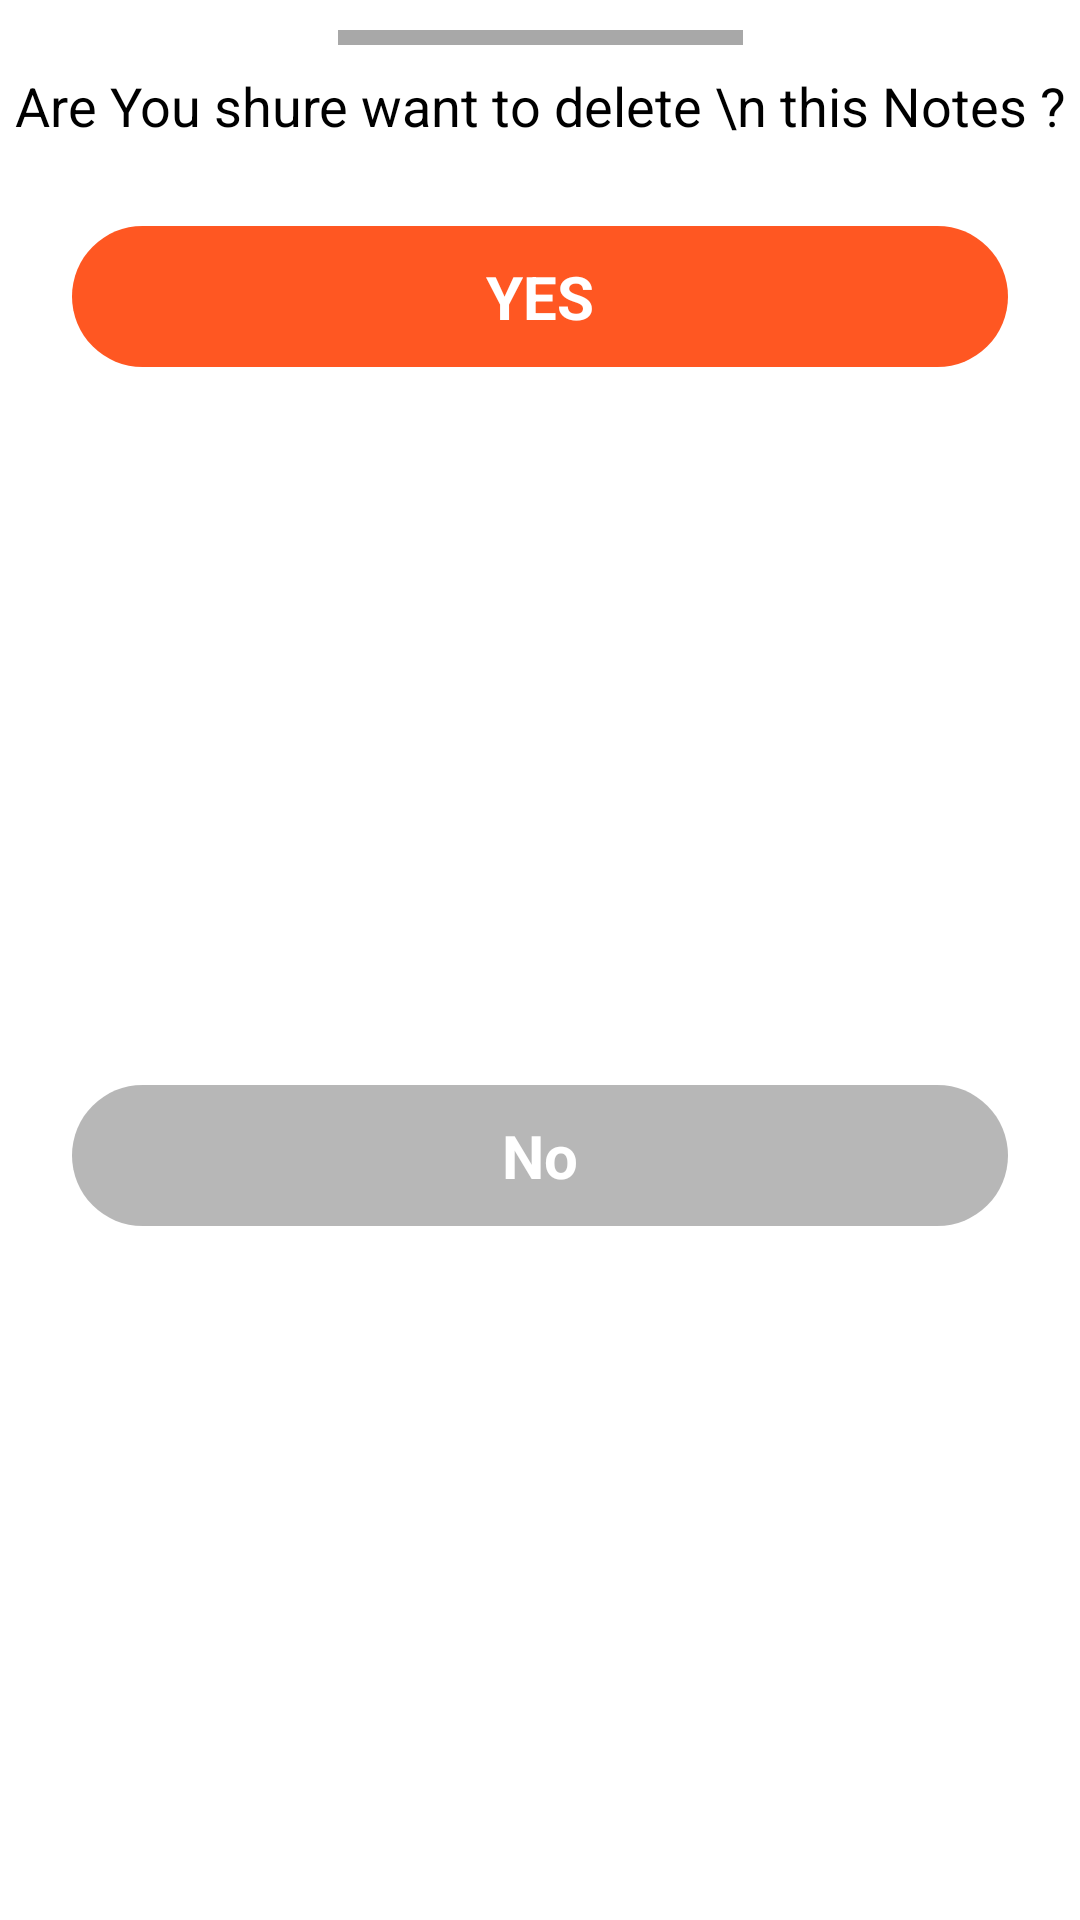

Write the Android layout XML for this screen, with the resource values it uses.
<!-- AndroidManifest.xml: application theme Theme.NotesApp -->
<!-- res/layout/dialog_delete.xml -->
<?xml version="1.0" encoding="utf-8"?>
<androidx.constraintlayout.widget.ConstraintLayout xmlns:android="http://schemas.android.com/apk/res/android"
    xmlns:app="http://schemas.android.com/apk/res-auto"
    xmlns:tools="http://schemas.android.com/tools"
    android:layout_width="match_parent"
    android:layout_height="wrap_content">

    <View
        android:id="@+id/view2"
        android:layout_width="135dp"
        android:layout_height="5dp"
        android:background="#A8A8A8"
        android:layout_margin="10dp"
        app:layout_constraintEnd_toEndOf="parent"
        app:layout_constraintStart_toStartOf="parent"
        app:layout_constraintTop_toTopOf="parent">

    </View>

    <TextView
        android:id="@+id/text_delete_statement"
        android:layout_width="wrap_content"
        android:layout_height="wrap_content"
        android:layout_marginTop="8dp"
        android:gravity="center"
        android:text="Are You shure want to delete \n this Notes ?"
        android:textSize="18sp"
        android:textColor="@color/black"
        app:layout_constraintEnd_toEndOf="parent"
        app:layout_constraintStart_toStartOf="parent"
        app:layout_constraintTop_toBottomOf="@+id/view2" />

    <TextView
        android:id="@+id/text_yes"
        android:layout_width="match_parent"
        android:layout_height="wrap_content"
        android:layout_marginStart="24dp"
        android:layout_marginTop="28dp"
        android:layout_marginEnd="24dp"
        android:background="@drawable/yes_shape"
        android:gravity="center"
        android:padding="10dp"
        android:text="YES"
        android:textColor="@color/white"
        android:textSize="20sp"
        android:textStyle="bold"
        app:layout_constraintEnd_toEndOf="parent"
        app:layout_constraintHorizontal_bias="0.0"
        app:layout_constraintStart_toStartOf="parent"
        app:layout_constraintTop_toBottomOf="@+id/text_delete_statement" />

    <TextView
        android:id="@+id/text_no"
        android:layout_width="match_parent"
        android:layout_height="wrap_content"
        android:layout_marginStart="24dp"
        android:layout_marginTop="40dp"
        android:layout_marginEnd="24dp"
        android:layout_marginBottom="32dp"
        android:background="@drawable/no_shape"
        android:gravity="center"
        android:padding="10dp"
        android:text="No"
        android:textColor="@color/white"
        android:textSize="20sp"
        android:textStyle="bold"
        app:layout_constraintBottom_toBottomOf="parent"
        app:layout_constraintEnd_toEndOf="parent"
        app:layout_constraintStart_toStartOf="parent"
        app:layout_constraintTop_toBottomOf="@+id/text_yes" />

</androidx.constraintlayout.widget.ConstraintLayout>
<!-- resources referenced by this layout -->
<resources>
  <color name="black">#FF000000</color>
  <color name="white">#FFFFFFFF</color>
  <!-- drawable no_shape (drawable) -->
  <?xml version="1.0" encoding="utf-8"?>
  <shape android:shape="rectangle" xmlns:android="http://schemas.android.com/apk/res/android">
      <solid android:color="#80707070">
      </solid>
      <corners android:radius="25dp">
  
      </corners>
  </shape>
  <!-- drawable yes_shape (drawable) -->
  <?xml version="1.0" encoding="utf-8"?>
  <shape android:shape="rectangle" xmlns:android="http://schemas.android.com/apk/res/android">
  <solid android:color="@color/red_color1">
  </solid>
      <corners android:radius="25dp">
  
      </corners>
  </shape>
  <style name="Theme.NotesApp" parent="Theme.MaterialComponents.DayNight.DarkActionBar">
          
          <item name="colorPrimary">@color/red_color1</item>
          <item name="colorPrimaryVariant">@color/purple_700</item>
          <item name="colorOnPrimary">@color/white</item>
          
          <item name="colorSecondary">@color/teal_200</item>
          <item name="colorSecondaryVariant">@color/teal_700</item>
          <item name="colorOnSecondary">@color/black</item>
          
          <item name="android:statusBarColor" tools:targetApi="l">#FF5722</item>
          
      </style>
  <color name="red_color1">#FF5722</color>
  <color name="purple_700">#FF3700B3</color>
  <color name="teal_200">#FF03DAC5</color>
  <color name="teal_700">#FF018786</color>
</resources>
